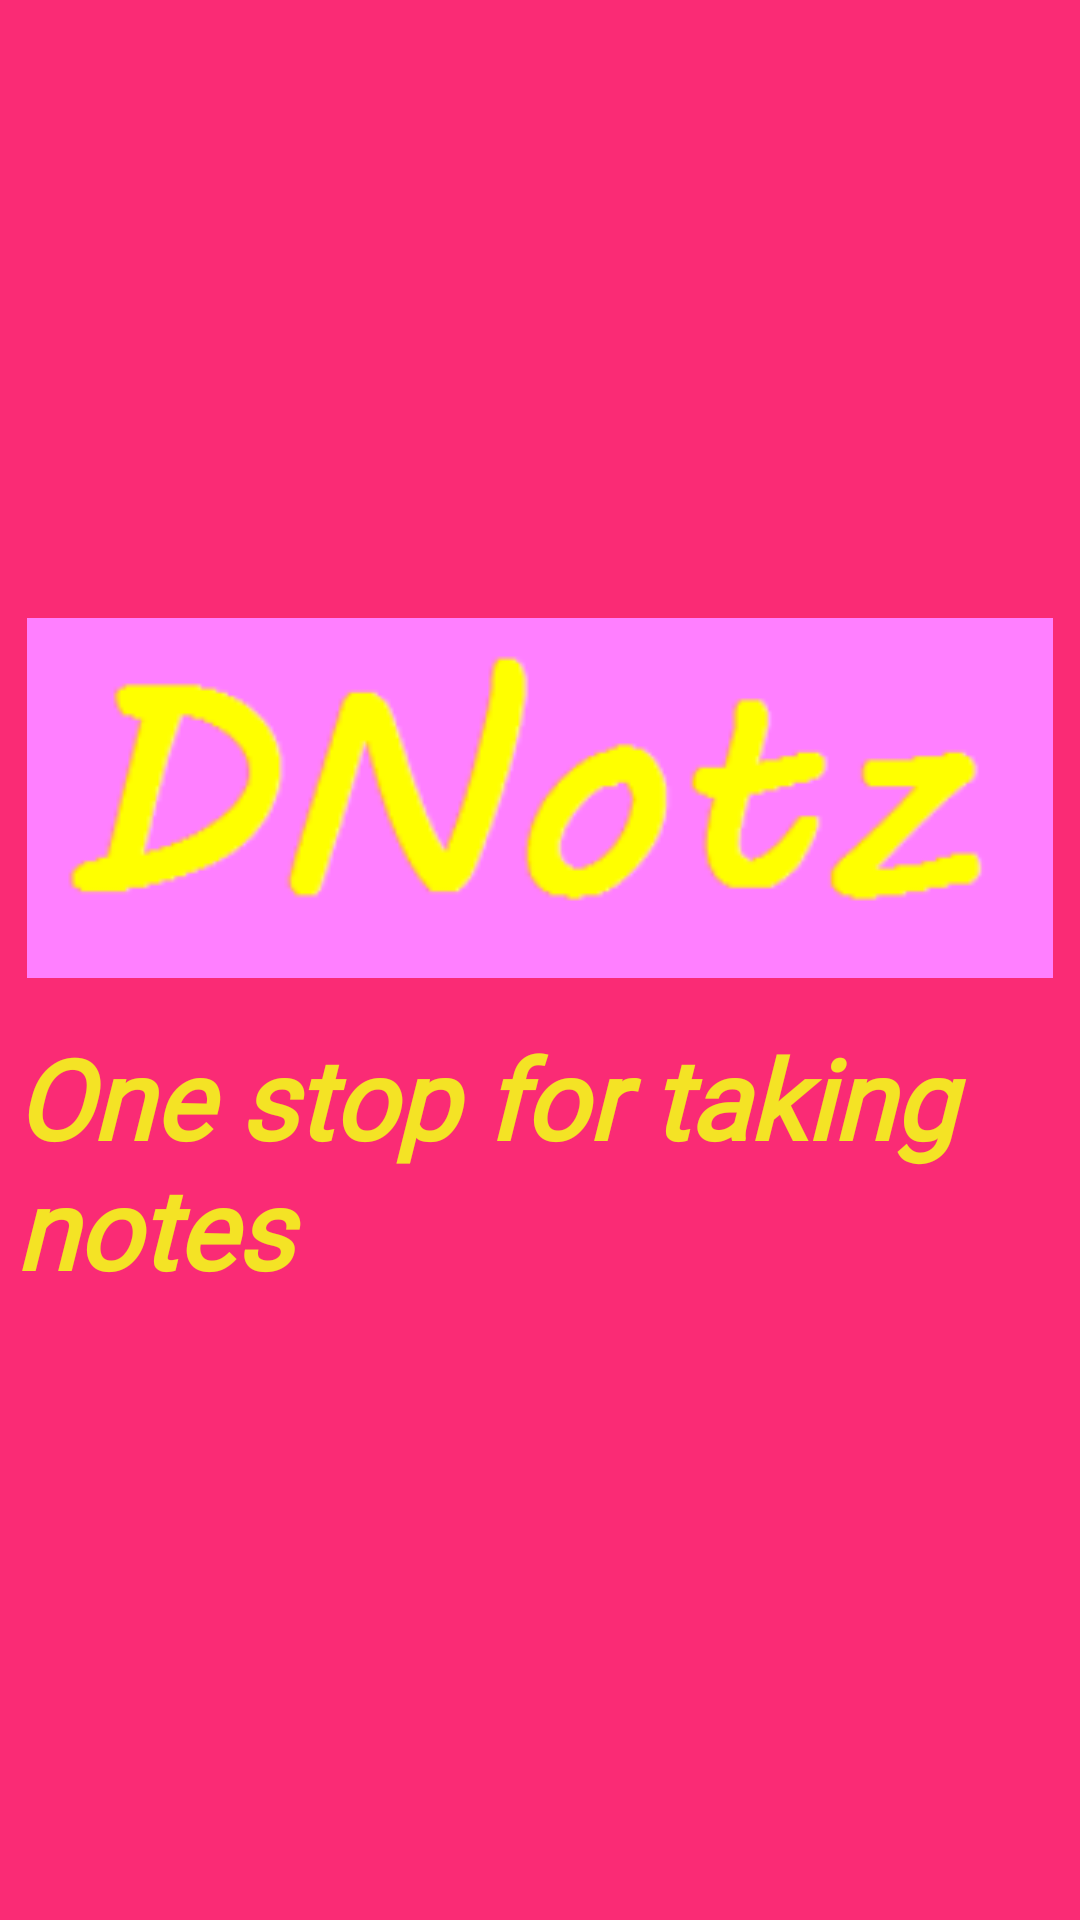

Reconstruct the res/layout file that produces this screen, plus the resources it refers to.
<!-- AndroidManifest.xml: application theme Theme.DNotz -->
<!-- res/layout/activity_splashh_screen.xml -->
<?xml version="1.0" encoding="utf-8"?>
<LinearLayout xmlns:android="http://schemas.android.com/apk/res/android"
    xmlns:app="http://schemas.android.com/apk/res-auto"
    xmlns:tools="http://schemas.android.com/tools"
    android:layout_width="match_parent"
    android:layout_height="match_parent"
    android:background="#FA2B75"
    android:gravity="center"
    android:orientation="vertical"
    tools:context=".SplashhScreen">

    <ImageView
        android:id="@+id/logo"
        android:layout_width="wrap_content"
        android:layout_height="wrap_content"
        android:scaleType="fitXY"
        android:src="@drawable/logooo" />

    <TextView
        android:id="@+id/tv_description"
        android:layout_width="match_parent"
        android:layout_height="wrap_content"
        android:layout_marginStart="5dp"
        android:layout_marginTop="15dp"
        android:layout_marginEnd="5dp"
        android:fontFamily="@font/segoeuil"
        android:text="@string/tv_description"
        android:textColor="#F4E325"
        android:textSize="37sp"
        android:textStyle="bold|italic" />
</LinearLayout>
<!-- resources referenced by this layout -->
<resources>
  <!-- drawable logooo: png bitmap (drawable, 12533 bytes) -->
  <string name="tv_description">One stop for taking notes</string>
  <style name="Theme.DNotz" parent="Theme.MaterialComponents.DayNight.DarkActionBar">
          
          <item name="colorPrimary">@color/purple_500</item>
          <item name="colorPrimaryVariant">@color/purple_700</item>
          <item name="colorOnPrimary">@color/white</item>
          
          <item name="colorSecondary">@color/teal_200</item>
          <item name="colorSecondaryVariant">@color/teal_700</item>
          <item name="colorOnSecondary">@color/black</item>
          
          <item name="android:statusBarColor" tools:targetApi="l">?attr/colorPrimaryVariant</item>
          
      </style>
  <!-- not gathered from this repository: default colours our renderer supplied (Android Studio template values) -->
  <color name="purple_500">#FF6200EE</color>
  <color name="purple_700">#FF3700B3</color>
  <color name="teal_200">#FF03DAC5</color>
  <color name="teal_700">#FF018786</color>
  <color name="black">#FF000000</color>
  <color name="white">#FFFFFFFF</color>
</resources>
